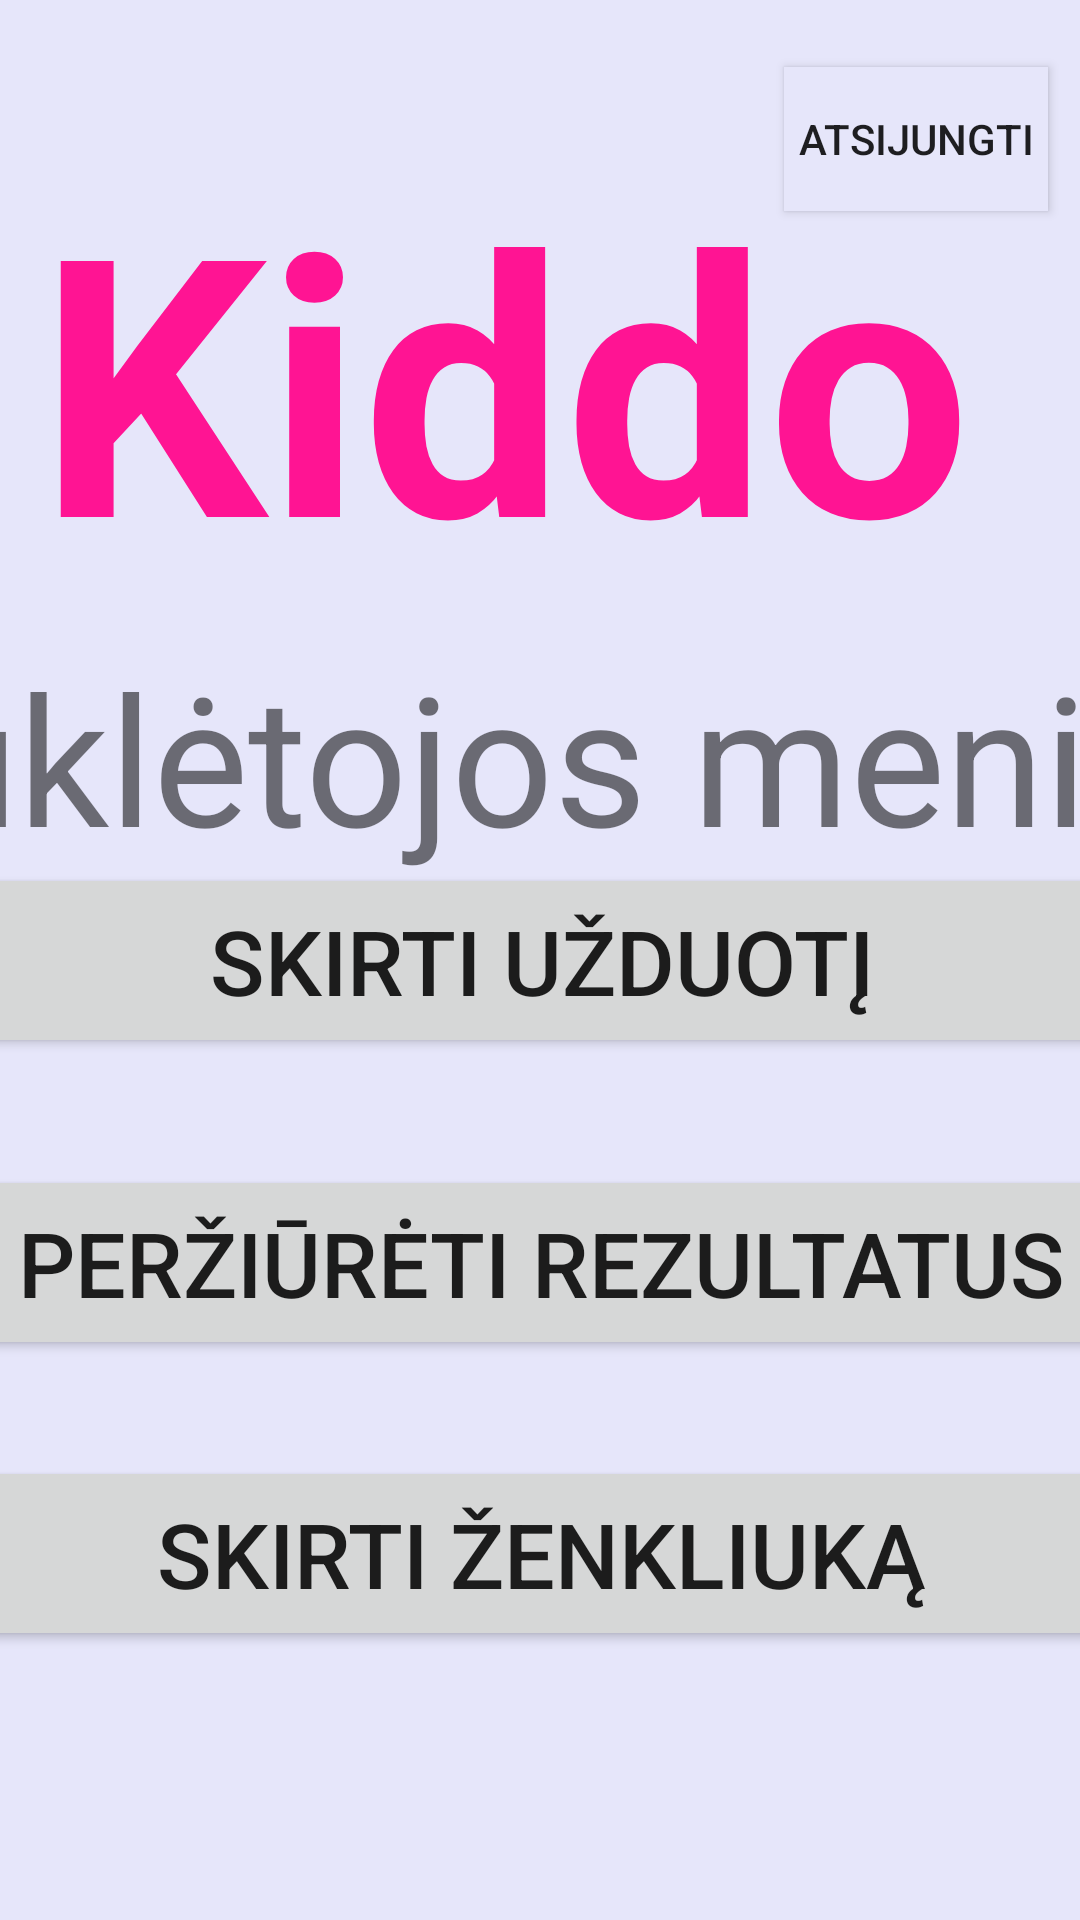

Here is an Android app screen rendered from its layout file. Give the layout XML and the strings, colors and styles it references.
<!-- AndroidManifest.xml: application theme AppTheme -->
<!-- res/layout/admin_menu_activity.xml -->
<?xml version="1.0" encoding="utf-8"?>
<androidx.constraintlayout.widget.ConstraintLayout xmlns:android="http://schemas.android.com/apk/res/android"
    xmlns:app="http://schemas.android.com/apk/res-auto"
    xmlns:tools="http://schemas.android.com/tools"
    android:layout_width="match_parent"
    android:layout_height="match_parent"
    android:background="#E6E6FA">

    <Button
        android:id="@+id/logout2"
        android:layout_width="wrap_content"
        android:layout_height="wrap_content"
        android:background="#E6E6FA"
        android:text="Atsijungti"
        app:layout_constraintBottom_toBottomOf="parent"
        app:layout_constraintEnd_toEndOf="parent"
        app:layout_constraintHorizontal_bias="0.961"
        app:layout_constraintStart_toStartOf="parent"
        app:layout_constraintTop_toTopOf="parent"
        app:layout_constraintVertical_bias="0.038" />

    <TextView
        android:id="@+id/meniuLoginVw"
        android:layout_width="493dp"
        android:layout_height="91dp"
        android:layout_marginTop="15dp"
        android:layout_marginBottom="228dp"
        android:text="Auklėtojos meniu"
        android:textSize="60sp"
        app:layout_constraintBottom_toBottomOf="parent"
        app:layout_constraintEnd_toEndOf="parent"
        app:layout_constraintHorizontal_bias="0.498"
        app:layout_constraintStart_toStartOf="parent"
        app:layout_constraintTop_toBottomOf="@+id/appName"
        app:layout_constraintVertical_bias="0.089" />

    <TextView
        android:id="@+id/appName"
        android:layout_width="335dp"
        android:layout_height="141dp"
        android:text="Kiddo"
        android:textColor="#FF1493"
        android:textSize="120sp"
        android:textStyle="bold"
        app:layout_constraintBottom_toBottomOf="parent"
        app:layout_constraintEnd_toEndOf="parent"
        app:layout_constraintStart_toStartOf="parent"
        app:layout_constraintTop_toTopOf="parent"
        app:layout_constraintVertical_bias="0.091" />

    <Button
        android:id="@+id/skirtiUzd"
        android:layout_width="480dp"
        android:layout_height="65dp"
        android:text="Skirti užduotį"
        android:textSize="30sp"
        app:layout_constraintBottom_toBottomOf="parent"
        app:layout_constraintEnd_toEndOf="parent"
        app:layout_constraintStart_toStartOf="parent"
        app:layout_constraintTop_toTopOf="parent" />

    <Button
        android:id="@+id/vertinti"
        android:layout_width="480dp"
        android:layout_height="65dp"
        android:text="Peržiūrėti rezultatus"
        android:textSize="30sp"
        app:layout_constraintBottom_toBottomOf="parent"
        app:layout_constraintEnd_toEndOf="parent"
        app:layout_constraintStart_toStartOf="parent"
        app:layout_constraintTop_toBottomOf="@+id/skirtiUzd"
        app:layout_constraintVertical_bias="0.161" />

    <Button
        android:id="@+id/skirtiZenkl"
        android:layout_width="480dp"
        android:layout_height="65dp"
        android:text="Skirti ženkliuką"
        android:textSize="30sp"
        app:layout_constraintBottom_toBottomOf="parent"
        app:layout_constraintEnd_toEndOf="parent"
        app:layout_constraintStart_toStartOf="parent"
        app:layout_constraintTop_toBottomOf="@+id/vertinti"
        app:layout_constraintVertical_bias="0.263" />

</androidx.constraintlayout.widget.ConstraintLayout>
<!-- resources referenced by this layout -->
<resources>
  <style name="AppTheme" parent="Theme.AppCompat.Light.NoActionBar">
          
          <item name="colorPrimary">@color/colorPrimary</item>
          <item name="colorPrimaryDark">@color/colorPrimaryDark</item>
          <item name="colorAccent">@color/colorAccent</item>
          <item name="android:spinnerDropDownItemStyle">@style/mySpinnerItemStyle</item>
      </style>
  <style name="mySpinnerItemStyle" parent="@android:style/Widget.Holo.DropDownItem.Spinner">
          <item name="android:textSize">36sp</item>
      </style>
  <!-- not gathered from this repository: default colours our renderer supplied (Android Studio template values) -->
  <color name="colorPrimary">#FF6200EE</color>
  <color name="colorPrimaryDark">#FF3700B3</color>
  <color name="colorAccent">#FF03DAC5</color>
</resources>
